Photos from the image-classification dataset "MTARSI 2.v2i.folder" in the GitHub repository syedsami424/Image_Processing. Its 26 classes are: A-10 Thunderbolt, airliner, B-1 Lancer, B-2 Spirit, B-52 Stratofortress, B-57 Canberra, business jet, C-130 Hercules, C-135 Stratolifter, C-17 Globemaster, C-5 Galaxy, E-2 Hawkeye, E-3 Sentry, EA-6B Prowler, F-15 Eagle, F-16 Falcon, F-18 Hornet, F-22 Raptor, F 35 JSF, F-4 Phantom, King Air, P-3 Orion, RC-135 Rivet Joint, small planes, Tu-160 Tupolev White Swan, UTA Fokker 50 utility transport.

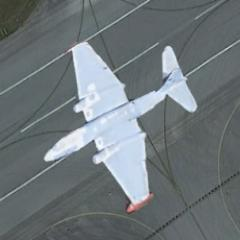
Label: B-57 Canberra

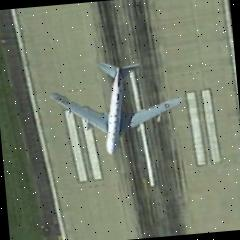
Label: RC-135 Rivet Joint

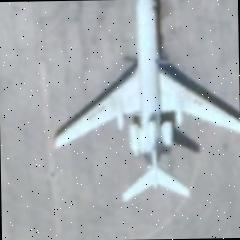
Label: airliner

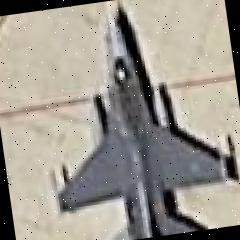
Label: F-16 Falcon

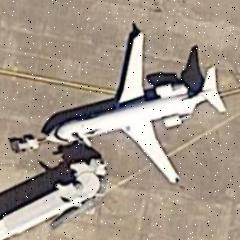
Label: business jet

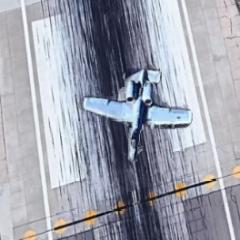
Label: A-10 Thunderbolt
